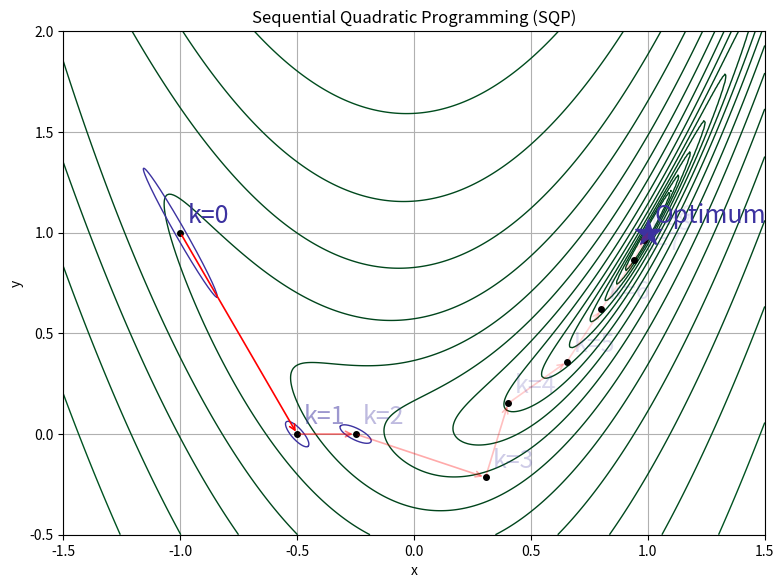
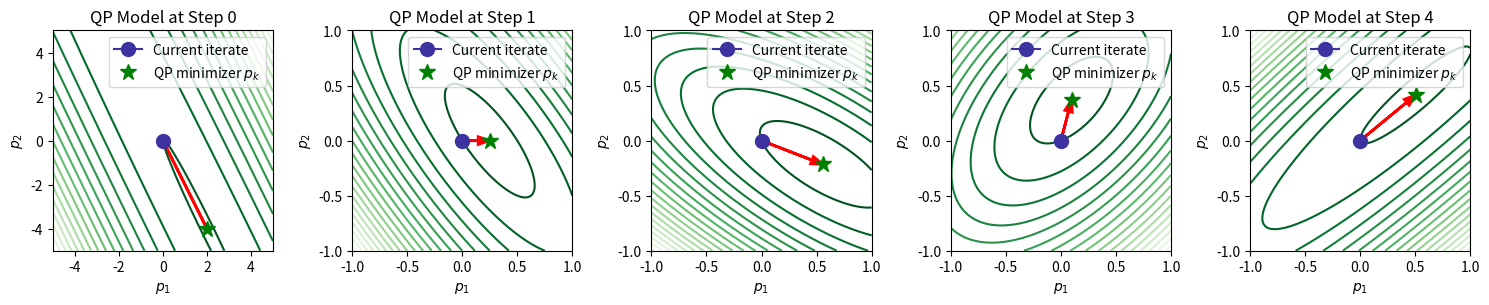

The script that saved these images, in order:
# SQP visual: Rosenbrock contours + local quadratic (Hessian-based) approximations and iteration arrows
import numpy as np
import matplotlib.pyplot as plt
COST_COLOR = '#1E961E'   # Green
VARS_COLOR = '#3C32A0'   # Blue
CSTR_COLOR = '#FF783C'   # Red
a = 1.
b = 10.

def constraint_g(x, y):
    return x**2 + y**2 - 1.5

def grad_constraint_g(x, y):
    return np.array([2*x, 2*y])


# Rosenbrock function, gradient, Hessian
def f(x, y, a=a, b=b):
    return (a - x)**2 + b*(y - x**2)**2

def grad(x, y, a=a, b=b):
    dfdx = -2*(a - x) - 4*b*x*(y - x**2)
    dfdy = 2*b*(y - x**2)
    return np.array([dfdx, dfdy])

def hess(x, y, a=a, b=b):
    d2fdx2 = 2 - 4*b*(y - 3*x**2)
    d2fdy2 = 2*b
    d2fdxdy = -4*b*x
    H = np.array([[d2fdx2, d2fdxdy],[d2fdxdy, d2fdy2]])
    return H

def sqp_rosenbrock(x0, max_iter=100, tol=1e-6):
    path = [x0]
    xk = x0.copy()
    
    for _ in range(max_iter):
        g = grad(*xk)
        H = hess(*xk)

        # Regularize Hessian to avoid numerical issues (ensure positive definiteness)
        eps = 1e-6
        H = 0.5 * (H + H.T)
        eigvals = np.linalg.eigvalsh(H)
        if np.any(eigvals <= 0):
            H += np.eye(2) * (eps - np.min(eigvals))

        # Newton step: solve H p = -g
        pk = -np.linalg.solve(H, g)

        # Line search (backtracking)
        alpha = 1.0
        while f(*(xk + alpha * pk)) > f(*xk) + 1e-4 * alpha * g @ pk:
            alpha *= 0.5
            if alpha < 1e-6:
                break

        xk = xk + alpha * pk
        path.append(xk.copy())

        if np.linalg.norm(pk) < tol:
            break

    return np.array(path)


def plot_qp_step(xk, step_id, ax=None):
    g = grad(*xk)
    H = hess(*xk)
    H = 0.5 * (H + H.T)
    
    # Solve QP: min_p g^T p + 0.5 p^T H p
    pk = -np.linalg.solve(H, g)

    # Plot setup
    if ax is None:
        fig, ax = plt.subplots(figsize=(4, 4))

    # Define local grid around p = 0
    if(step_id==0):
        grid_range = 5.0
    else:
        grid_range = 1.0
    res = 100
    p1 = np.linspace(-grid_range, grid_range, res)
    p2 = np.linspace(-grid_range, grid_range, res)
    P1, P2 = np.meshgrid(p1, p2)

    Q = np.zeros_like(P1)
    for i in range(res):
        for j in range(res):
            p = np.array([P1[i,j], P2[i,j]])
            Q[i,j] = g @ p + 0.5 * p @ H @ p

    # Contour of q(p)
    cs = ax.contour(P1, P2, Q, levels=20, cmap='Greens_r')
    # print(xk)
    # Plot origin (p=0) and model minimizer p_k 
    ax.plot(0, 0, marker='o', color=VARS_COLOR, label='Current iterate', markersize=10)
    ax.plot(pk[0], pk[1], 'g*', label='QP minimizer $p_k$', markersize=12)
    ax.arrow(0, 0, pk[0], pk[1], head_width=0.07, color='red', length_includes_head=True, linewidth=2)
    # ax.set_xlim(-1.5, 1.5)
    # ax.set_ylim(-0.5, 2.0)
    ax.set_title(f'QP Model at Step {step_id}')
    ax.set_xlabel('$p_1$')
    ax.set_ylabel('$p_2$')
    ax.set_aspect('equal')
    ax.legend()
    return ax

# Generate contour grid
x = np.linspace(-1.5, 1.5, 300)
y = np.linspace(-0.5, 2.0, 300)
X, Y = np.meshgrid(x, y)
Z = f(X, Y)
C = constraint_g(X, Y)

# Initial point
x0 = np.array([-1., 1.0])
# Get SQP iterates
pts = sqp_rosenbrock(x0, max_iter=10)

# Create figure (single plot, no subplots)
fig, ax = plt.subplots(figsize=(8, 6), dpi=150)

# Plot Rosenbrock contours
levels = np.geomspace(1e-2, 1e3, 20)
# cs = ax.contour(X, Y, COST_CONTOUR, levels=levels, linewidths=0.8)
ax.contour(X, Y, Z, levels=levels, cmap='Greens_r', linewidths=1)

# Plot all intermediate points as small black dots 
ax.plot(pts[:,0], pts[:,1], marker='o', linestyle='None', markersize=4, color="#000000")

# Highlight initial point (blue dot, larger)
# ax.plot(pts[0,0], pts[0,1], marker='o', color=VARS_COLOR, markersize=8, label='Initial point')

# Highlight final point (red star)
ax.plot(pts[-1,0], pts[-1,1], marker='*', color=VARS_COLOR, markersize=20, label='Optimum')

for i in range(len(pts)-1):
    ax.annotate(
        '',
        xy=tuple(pts[i+1]),
        xytext=tuple(pts[i]),
        arrowprops=dict(arrowstyle='->', lw=1.2, alpha=1./(i+1), color='red')
    )
    ax.text(pts[i,0]+0.03, pts[i,1]+0.05, f'k={i}', fontdict={'size': 18, 'color': VARS_COLOR, 'alpha': 1./(i+1)})

ax.text(pts[-1,0]+0.03, pts[-1,1]+0.05, 'Optimum', fontdict={'size': 18, 'color': VARS_COLOR})

def draw_quadratic_level(ax, xk, yk, level=1.0):
    g = grad(xk, yk)
    H = hess(xk, yk)
    # Ensure symmetric
    H = 0.5*(H + H.T)
    # Construct ellipse from (p - p0)^T H (p - p0) = level
    # Get eigen-decomposition
    vals, vecs = np.linalg.eigh(H)
    # Avoid negative or tiny eigenvalues for plotting; shift if necessary
    eps = 1e-6
    vals = np.clip(vals, eps, None)
    theta = np.linspace(0, 2*np.pi, 200)
    # ellipse axes lengths proportional to sqrt(level/vals)
    axes = np.sqrt(level/vals)
    E = (vecs @ np.diag(axes) @ np.vstack([np.cos(theta), np.sin(theta)])).T
    Ex = E[:,0] + xk
    Ey = E[:,1] + yk
    ax.plot(Ex, Ey, linewidth=1, color=VARS_COLOR)

# choose levels scaled to show different bowls
levels_q = [0.05, 0.03, 0.02]
for (xk, yk), lvl in zip(pts[:-1], levels_q):
    draw_quadratic_level(ax, xk, yk, level=lvl)
# Cosmetic labels (no specific colors set)
ax.set_title("Sequential Quadratic Programming (SQP)")
ax.set_xlabel("x")
ax.set_ylabel("y")
ax.set_xlim(-1.5, 1.5)
ax.set_ylim(-0.5, 2.0)
plt.grid()
plt.tight_layout()

# Show QP models for first 3 steps
fig, axs = plt.subplots(1, 5, figsize=(15, 4))
for k in range(5):
    plot_qp_step(pts[k], step_id=k, ax=axs[k])
plt.tight_layout()
plt.show()